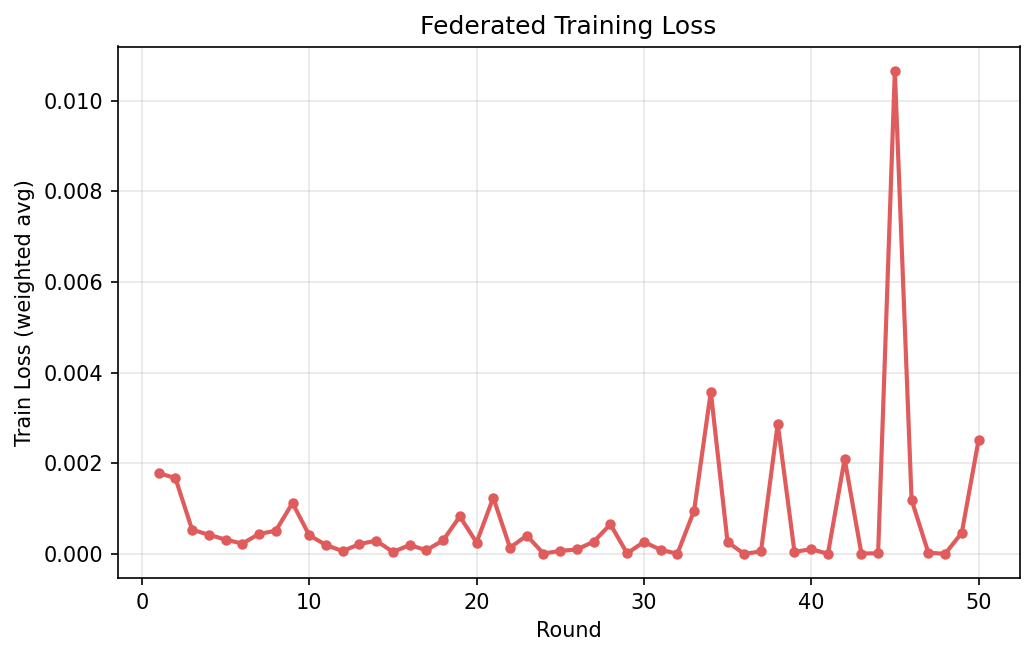

The table this chart was drawn from, first rows:
round, fit_train_loss
1, 0.001785
2, 0.001674
3, 0.0005338
4, 0.0004239
5, 0.0003161
6, 0.0002284
7, 0.0004414
8, 0.0005126
9, 0.001122
10, 0.0004132
11, 0.0001963
12, 6.219579299841037e-05
13, 0.0002181
14, 0.0002931
15, 4.3395182978188096e-05
16, 0.0001961
17, 8.357504957972975e-05
18, 0.000299
19, 0.000828
20, 0.0002525
21, 0.001242
22, 0.0001372
23, 0.000407
24, 8.240363434624022e-06
25, 6.823675491998106e-05
26, 9.902274039567603e-05
27, 0.0002717
28, 0.0006531
29, 1.2400319335387765e-05
30, 0.0002656
31, 9.155438589249675e-05
32, 4.3773672542414084e-06
33, 0.0009521
34, 0.003581
35, 0.0002616
36, 4.5260202708139585e-07
37, 5.725099357893325e-05
38, 0.002874
39, 4.582019724063393e-05
40, 0.0001046
41, 3.58396825862379e-06
42, 0.002096
43, 9.367829313424218e-06
44, 1.338793762827607e-05
45, 0.01067
46, 0.001193
47, 2.8974681012396527e-05
48, 1.4896911231974637e-06
49, 0.0004644
50, 0.002508
